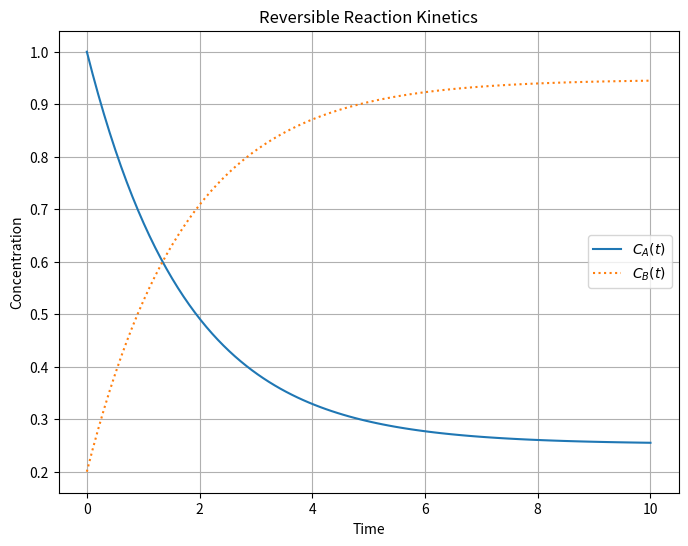

Here is the Python script that generated this plot:
from sympy import symbols, Function, Eq, dsolve, pprint, exp, solve
import numpy as np
import matplotlib.pyplot as plt
from scipy.integrate import odeint

# Define symbols
t, k1, k2, A0, B0 = symbols('t k1 k2 A0 B0')
x = Function('x')(t)

# Define the differential equation
dx_dt = Eq(x.diff(t), k1 * (A0 - x) - k2 * (B0 + x))

# Solve the differential equation
sol_x = dsolve(dx_dt, x)
C1 = symbols('C1')

# Determine the integration constant using x(0)=0
C1_value = solve(sol_x.rhs.subs(t, 0) - 0, C1)[0]

# Substitute back to obtain x(t)
x_solution = sol_x.rhs.subs(C1, C1_value)

# Express concentrations in terms of x(t)
C_A = A0 - x_solution
C_B = B0 + x_solution

print("\nExplicit Solution for x(t):")
pprint(x_solution)
print("\nSolution for C_A(t):")
pprint(C_A)
print("\nSolution for C_B(t):")
pprint(C_B)

# Convert symbolic expressions to numerical functions
from sympy import lambdify
x_func = lambdify((t, k1, k2, A0, B0), x_solution, 'numpy')

# Numerical ODE model
def reversible_reaction(y, t, k1, k2, A0, B0):
    x = y[0]
    dx_dt = k1 * (A0 - x) - k2 * (B0 + x)
    return [dx_dt]

# Define parameters and initial conditions
A0_val, B0_val = 1.0, 0.2
k1_val, k2_val = 0.45, 0.12
t_vals = np.linspace(0, 10, 100)
y0 = [0]  # x(0)=0

# Solve numerically using odeint
sol_x_numeric = odeint(reversible_reaction, y0, t_vals, args=(k1_val, k2_val, A0_val, B0_val))

# Compute concentrations from numerical x(t)
C_A_numeric = A0_val - sol_x_numeric[:, 0]
C_B_numeric = B0_val + sol_x_numeric[:, 0]

# Plot the results
plt.figure(figsize=(8, 6))
plt.plot(t_vals, C_A_numeric, label=r'$C_A(t)$', linestyle='solid')
plt.plot(t_vals, C_B_numeric, label=r'$C_B(t)$', linestyle='dotted')
plt.xlabel('Time')
plt.ylabel('Concentration')
plt.title('Reversible Reaction Kinetics')
plt.legend()
plt.grid(True)
plt.show()
